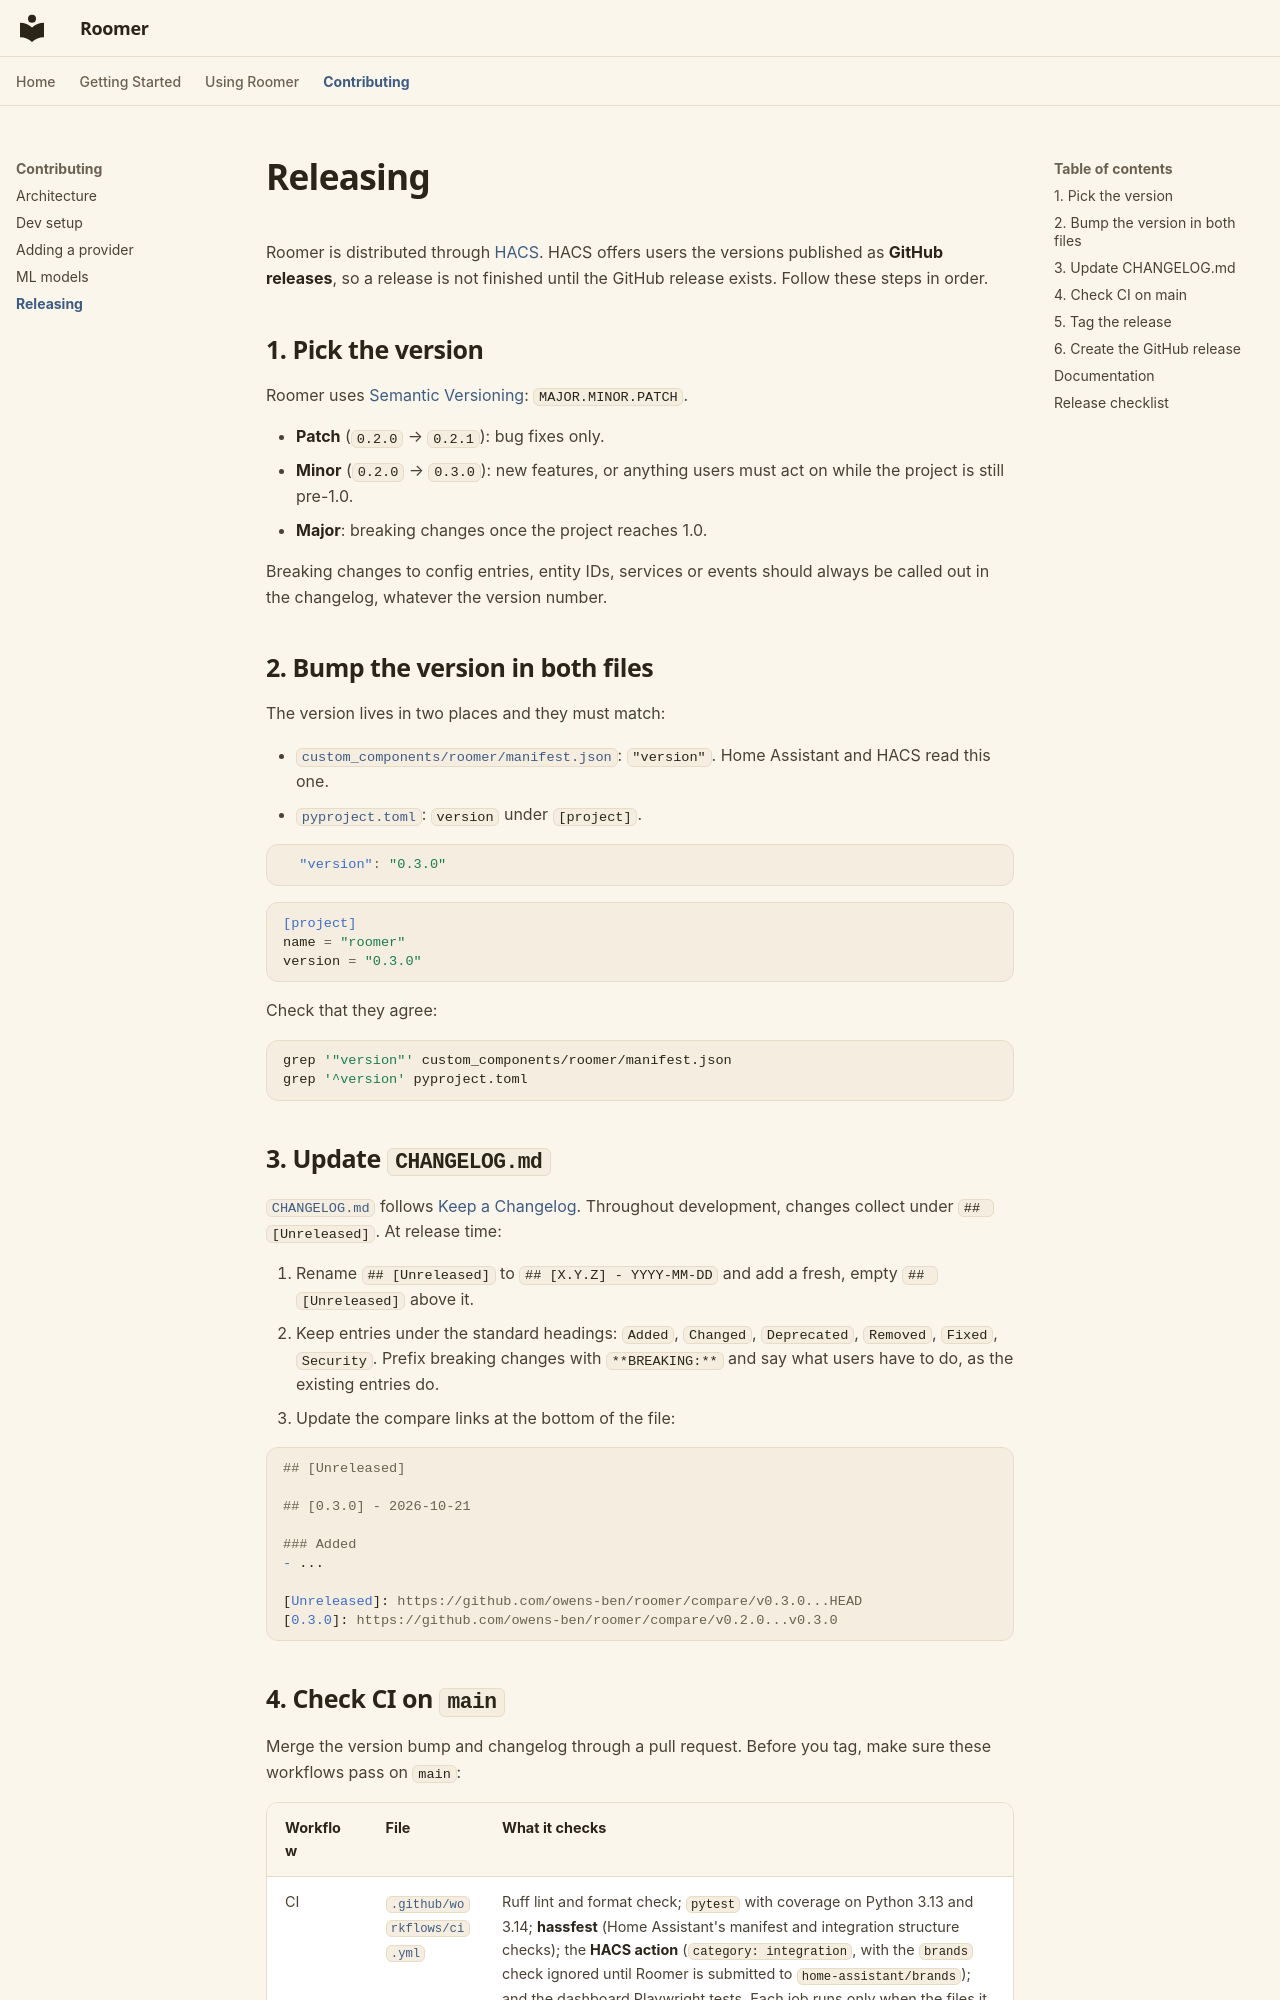

repository: owens-ben/WhoLLM · page: contributing/releasing/index.html · generator: mkdocs

# Releasing

Roomer is distributed through [HACS](https://hacs.xyz). HACS offers users the versions published as **GitHub releases**, so a release is not finished until the GitHub release exists. Follow these steps in order.

## 1. Pick the version

Roomer uses [Semantic Versioning](https://semver.org/spec/v2.0.0.html): `MAJOR.MINOR.PATCH`.

- **Patch** (`0.2.0` → `0.2.1`): bug fixes only.
- **Minor** (`0.2.0` → `0.3.0`): new features, or anything users must act on while the project is still pre-1.0.
- **Major**: breaking changes once the project reaches 1.0.

Breaking changes to config entries, entity IDs, services or events should always be called out in the changelog, whatever the version number.

## 2. Bump the version in both files

The version lives in two places and they must match:

- [`custom_components/roomer/manifest.json`](https://github.com/owens-ben/roomer/blob/main/custom_components/roomer/manifest.json): `"version"`. Home Assistant and HACS read this one.
- [`pyproject.toml`](https://github.com/owens-ben/roomer/blob/main/pyproject.toml): `version` under `[project]`.

```json
  "version": "0.3.0"
```

```toml
[project]
name = "roomer"
version = "0.3.0"
```

Check that they agree:

```bash
grep '"version"' custom_components/roomer/manifest.json
grep '^version' pyproject.toml
```

## 3. Update `CHANGELOG.md`

[`CHANGELOG.md`](https://github.com/owens-ben/roomer/blob/main/CHANGELOG.md) follows [Keep a Changelog](https://keepachangelog.com/en/1.1.0/). Throughout development, changes collect under `## [Unreleased]`. At release time:

1. Rename `## [Unreleased]` to `## [X.Y.Z] - YYYY-MM-DD` and add a fresh, empty `## [Unreleased]` above it.
2. Keep entries under the standard headings: `Added`, `Changed`, `Deprecated`, `Removed`, `Fixed`, `Security`. Prefix breaking changes with `**BREAKING:**` and say what users have to do, as the existing entries do.
3. Update the compare links at the bottom of the file:

```markdown
## [Unreleased]

## [0.3.0] - 2026-10-21

### Added
- ...

[Unreleased]: https://github.com/owens-ben/roomer/compare/v0.3.0...HEAD
[0.3.0]: https://github.com/owens-ben/roomer/compare/v0.2.0...v0.3.0
```
